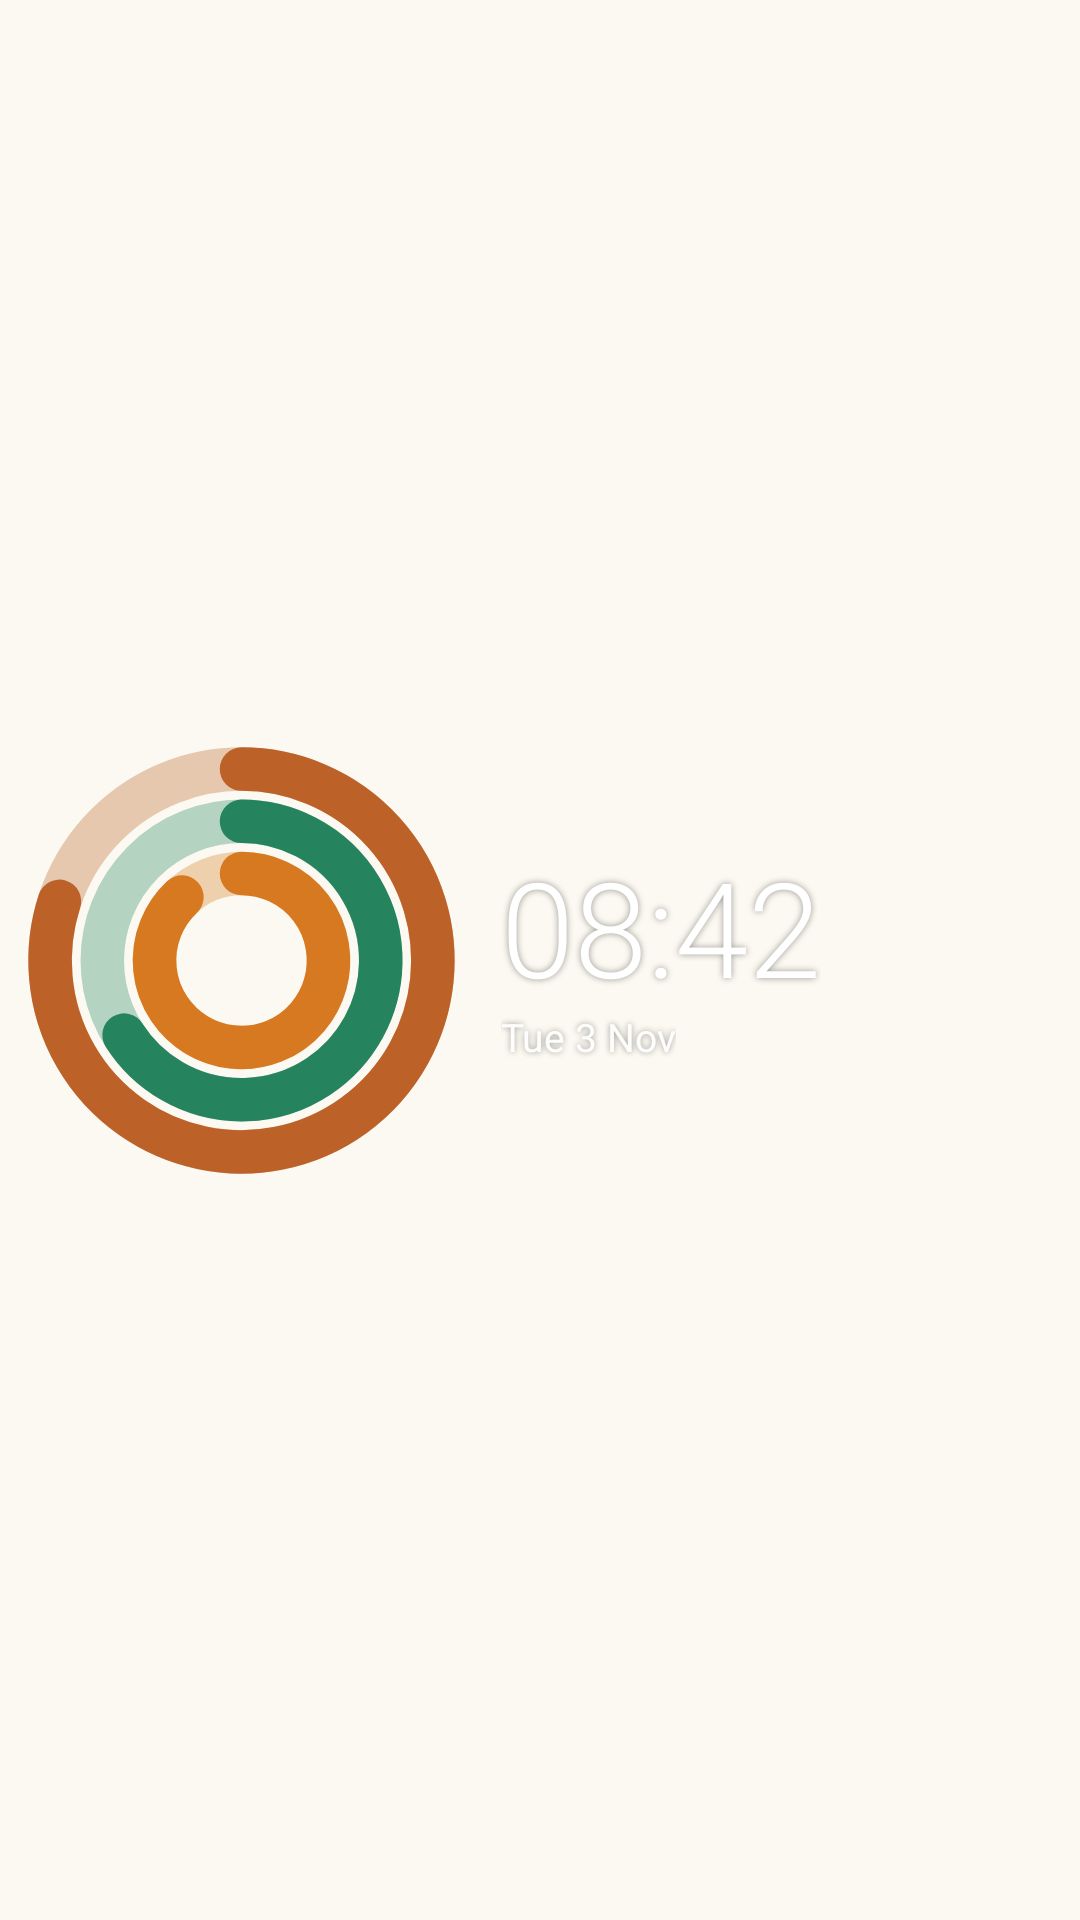

The Android layout XML behind this screen, and the referenced resources:
<!-- AndroidManifest.xml: application theme Theme.HealthBoud -->
<!-- res/layout/hb_widget_preview_rings.xml -->
<?xml version="1.0" encoding="utf-8"?>
<LinearLayout xmlns:android="http://schemas.android.com/apk/res/android"
    android:layout_width="match_parent" android:layout_height="match_parent"
    android:orientation="horizontal" android:gravity="center" android:padding="8dp">
    <ImageView android:layout_width="0dp" android:layout_height="match_parent" android:layout_weight="44"
        android:src="@drawable/hb_preview_rings" android:scaleType="fitCenter" android:contentDescription="@null" />
    <LinearLayout android:layout_width="0dp" android:layout_height="wrap_content" android:layout_weight="56"
        android:layout_marginStart="14dp" android:orientation="vertical">
        <TextView android:layout_width="wrap_content" android:layout_height="wrap_content" android:text="08:42"
            android:fontFamily="sans-serif-light" android:includeFontPadding="false"
            android:textColor="#FFFFFFFF" android:textSize="44sp" android:shadowColor="#66000000" android:shadowRadius="6" />
        <TextView android:layout_width="wrap_content" android:layout_height="wrap_content" android:text="Tue 3 Nov"
            android:textColor="#F2FFFFFF" android:textSize="13sp" android:shadowColor="#66000000" android:shadowRadius="5" />
    </LinearLayout>
</LinearLayout>
<!-- resources referenced by this layout -->
<resources>
  <!-- drawable hb_preview_rings (drawable) -->
  <?xml version="1.0" encoding="utf-8"?>
  <vector xmlns:android="http://schemas.android.com/apk/res/android"
      android:width="100dp" android:height="100dp"
      android:viewportWidth="100" android:viewportHeight="100">
      <path android:strokeColor="@color/hb_ring_cal_track" android:strokeWidth="10" android:fillColor="#00000000"
          android:pathData="M50,6 a44,44 0 1,1 0,88 a44,44 0 1,1 0,-88" />
      <path android:strokeColor="@color/hb_ring_zone_track" android:strokeWidth="10" android:fillColor="#00000000"
          android:pathData="M50,18 a32,32 0 1,1 0,64 a32,32 0 1,1 0,-64" />
      <path android:strokeColor="@color/hb_ring_steps_track" android:strokeWidth="10" android:fillColor="#00000000"
          android:pathData="M50,30 a20,20 0 1,1 0,40 a20,20 0 1,1 0,-40" />
      <path android:strokeColor="@color/hb_ring_cal" android:strokeWidth="10" android:strokeLineCap="round" android:fillColor="#00000000"
          android:pathData="M50,6 A44,44 0 1,1 8.15,36.4" />
      <path android:strokeColor="@color/hb_ring_zone" android:strokeWidth="10" android:strokeLineCap="round" android:fillColor="#00000000"
          android:pathData="M50,18 A32,32 0 1,1 23.0,67.15" />
      <path android:strokeColor="@color/hb_ring_steps" android:strokeWidth="10" android:strokeLineCap="round" android:fillColor="#00000000"
          android:pathData="M50,30 A20,20 0 1,1 36.31,35.42" />
  </vector>
  <style name="Theme.HealthBoud" parent="@android:style/Theme.DeviceDefault.DayNight">
          <item name="android:windowActionBar">false</item>
          <item name="android:windowNoTitle">true</item>
          <item name="android:windowBackground">#FFFBF9F1</item>
          <item name="android:windowSplashScreenBackground">#FFFBF9F1</item>
      </style>
  <color name="hb_ring_cal_track">#52BC6128</color>
  <color name="hb_ring_zone_track">#5225845E</color>
  <color name="hb_ring_steps_track">#52D77920</color>
  <color name="hb_ring_cal">#FFBC6128</color>
  <color name="hb_ring_zone">#FF25845E</color>
  <color name="hb_ring_steps">#FFD77920</color>
</resources>
